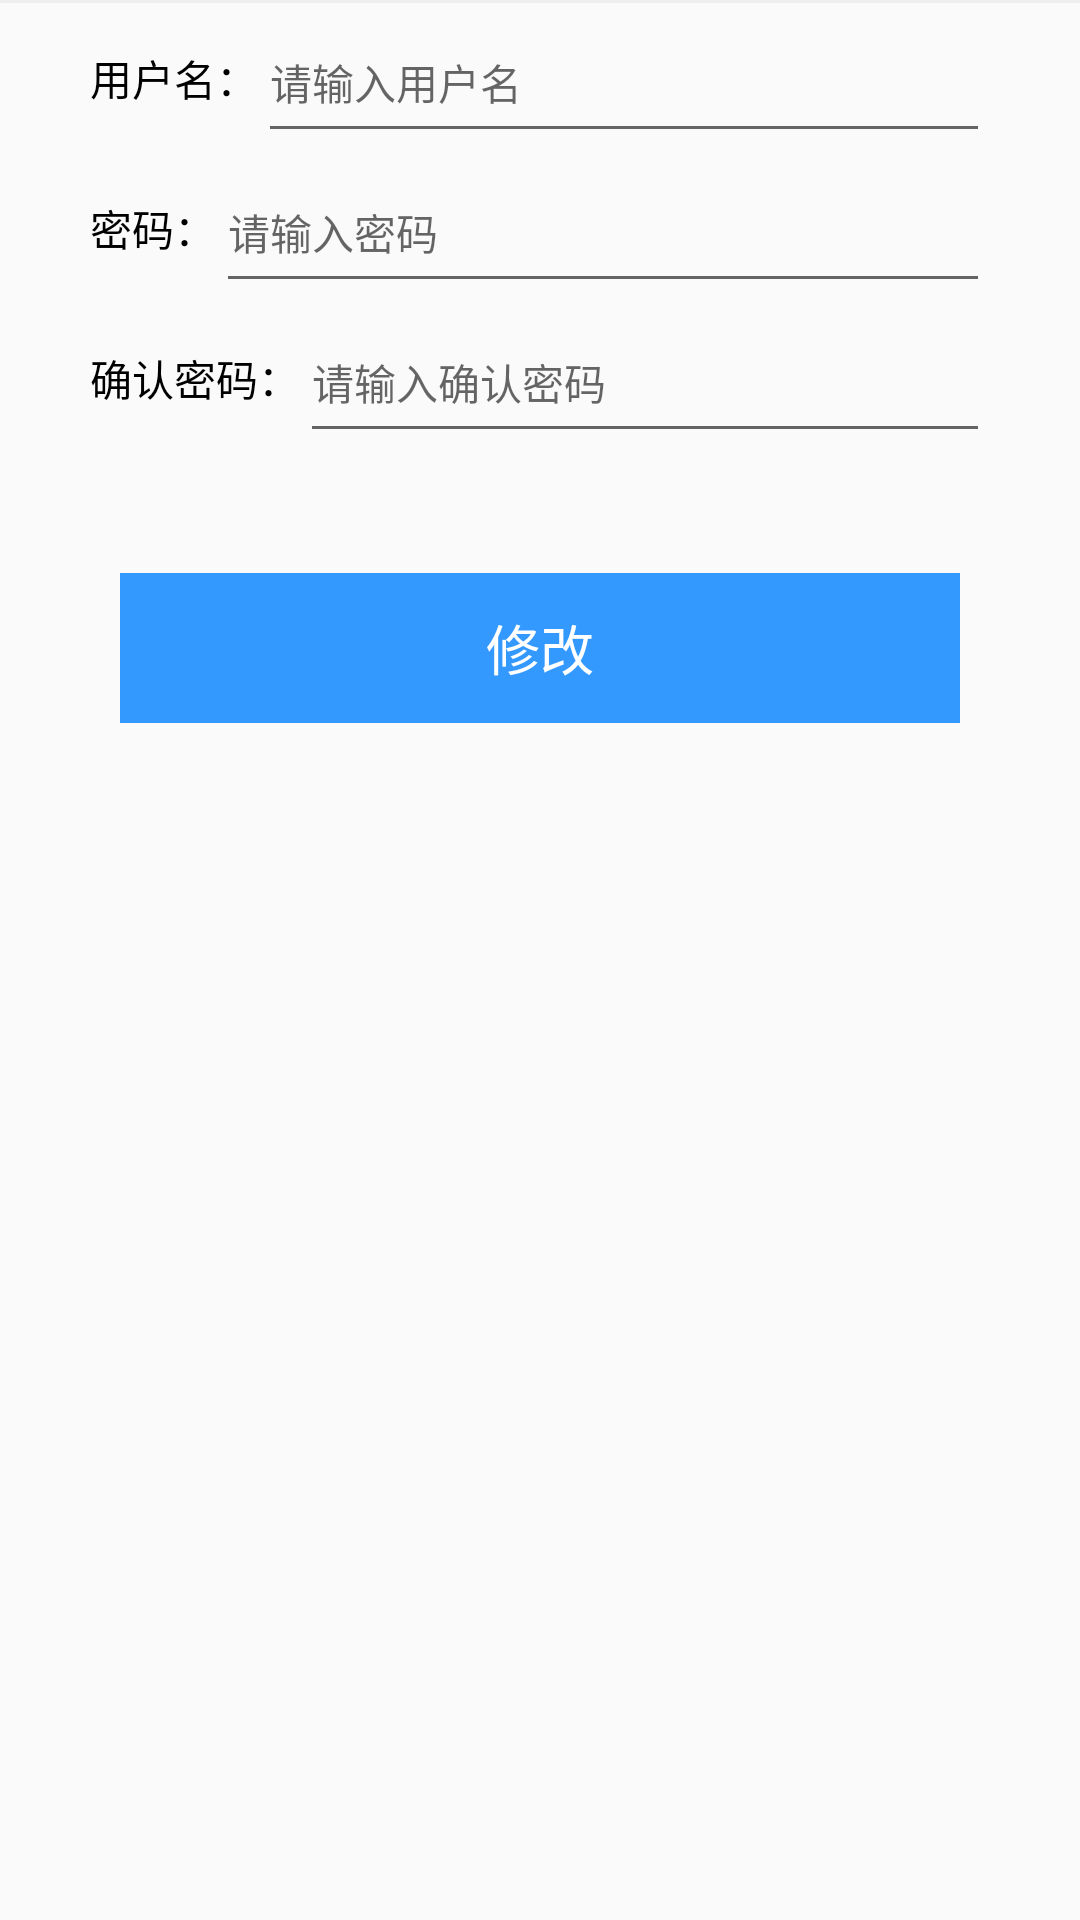

Here is an Android app screen rendered from its layout file. Give the layout XML and the strings, colors and styles it references.
<!-- AndroidManifest.xml: application theme AppTheme -->
<!-- res/layout/activity_setting.xml -->
<?xml version="1.0" encoding="utf-8"?>
<LinearLayout xmlns:android="http://schemas.android.com/apk/res/android"
    android:layout_width="match_parent"
    android:layout_height="match_parent"
    android:orientation="vertical">


    <View
        android:layout_width="match_parent"
        android:layout_height="1dp"
        android:background="#eee"/>

    <LinearLayout
        android:layout_width="match_parent"
        android:layout_height="match_parent"
        android:orientation="vertical">

        <LinearLayout
            android:layout_width="match_parent"
            android:orientation="horizontal"
            android:layout_marginLeft="30dp"
            android:layout_marginRight="30dp"
            android:layout_height="50dp">

            <TextView
                android:layout_width="wrap_content"
                android:layout_height="match_parent"
                android:gravity="center_vertical"
                android:textSize="14sp"
                android:textColor="#000"
                android:text="用户名："/>

            <EditText
                android:id="@+id/username"
                android:layout_width="match_parent"
                android:layout_height="match_parent"
                android:textSize="14sp"
                android:textColor="#000"
                android:hint="请输入用户名"/>

        </LinearLayout>

        <LinearLayout
            android:layout_width="match_parent"
            android:orientation="horizontal"
            android:layout_marginLeft="30dp"
            android:layout_marginRight="30dp"
            android:layout_height="50dp">

            <TextView
                android:layout_width="wrap_content"
                android:layout_height="match_parent"
                android:gravity="center_vertical"
                android:textSize="14sp"
                android:textColor="#000"
                android:text="密码："/>

            <EditText
                android:id="@+id/password"
                android:layout_width="match_parent"
                android:layout_height="match_parent"
                android:textSize="14sp"
                android:inputType="textPassword"
                android:textColor="#000"
                android:hint="请输入密码"/>

        </LinearLayout>

        <LinearLayout
            android:layout_width="match_parent"
            android:orientation="horizontal"
            android:layout_marginLeft="30dp"
            android:layout_marginRight="30dp"
            android:layout_height="50dp">

            <TextView
                android:layout_width="wrap_content"
                android:layout_height="match_parent"
                android:gravity="center_vertical"
                android:textSize="14sp"
                android:textColor="#000"
                android:text="确认密码："/>

            <EditText
                android:id="@+id/password1"
                android:layout_width="match_parent"
                android:layout_height="match_parent"
                android:textSize="14sp"
                android:textColor="#000"
                android:inputType="textPassword"
                android:hint="请输入确认密码"/>

        </LinearLayout>

        <TextView
            android:id="@+id/modify"
            android:layout_width="match_parent"
            android:layout_height="50dp"
            android:textColor="#fff"
            android:textSize="18sp"
            android:text="修改"
            android:gravity="center"
            android:layout_marginLeft="40dp"
            android:layout_marginRight="40dp"
            android:layout_marginTop="40dp"
            android:background="@color/colorPrimary"/>

    </LinearLayout>

</LinearLayout>
<!-- resources referenced by this layout -->
<resources>
  <color name="colorPrimary">#3399ff</color>
  <style name="AppTheme" parent="Theme.AppCompat.Light.DarkActionBar">
          
          <item name="colorPrimary">@color/colorPrimary</item>
          <item name="colorPrimaryDark">@color/colorPrimaryDark</item>
          <item name="colorAccent">@color/colorAccent</item>
      </style>
  <color name="colorPrimaryDark">#87CEFA</color>
  <color name="colorAccent">#03DAC5</color>
</resources>
